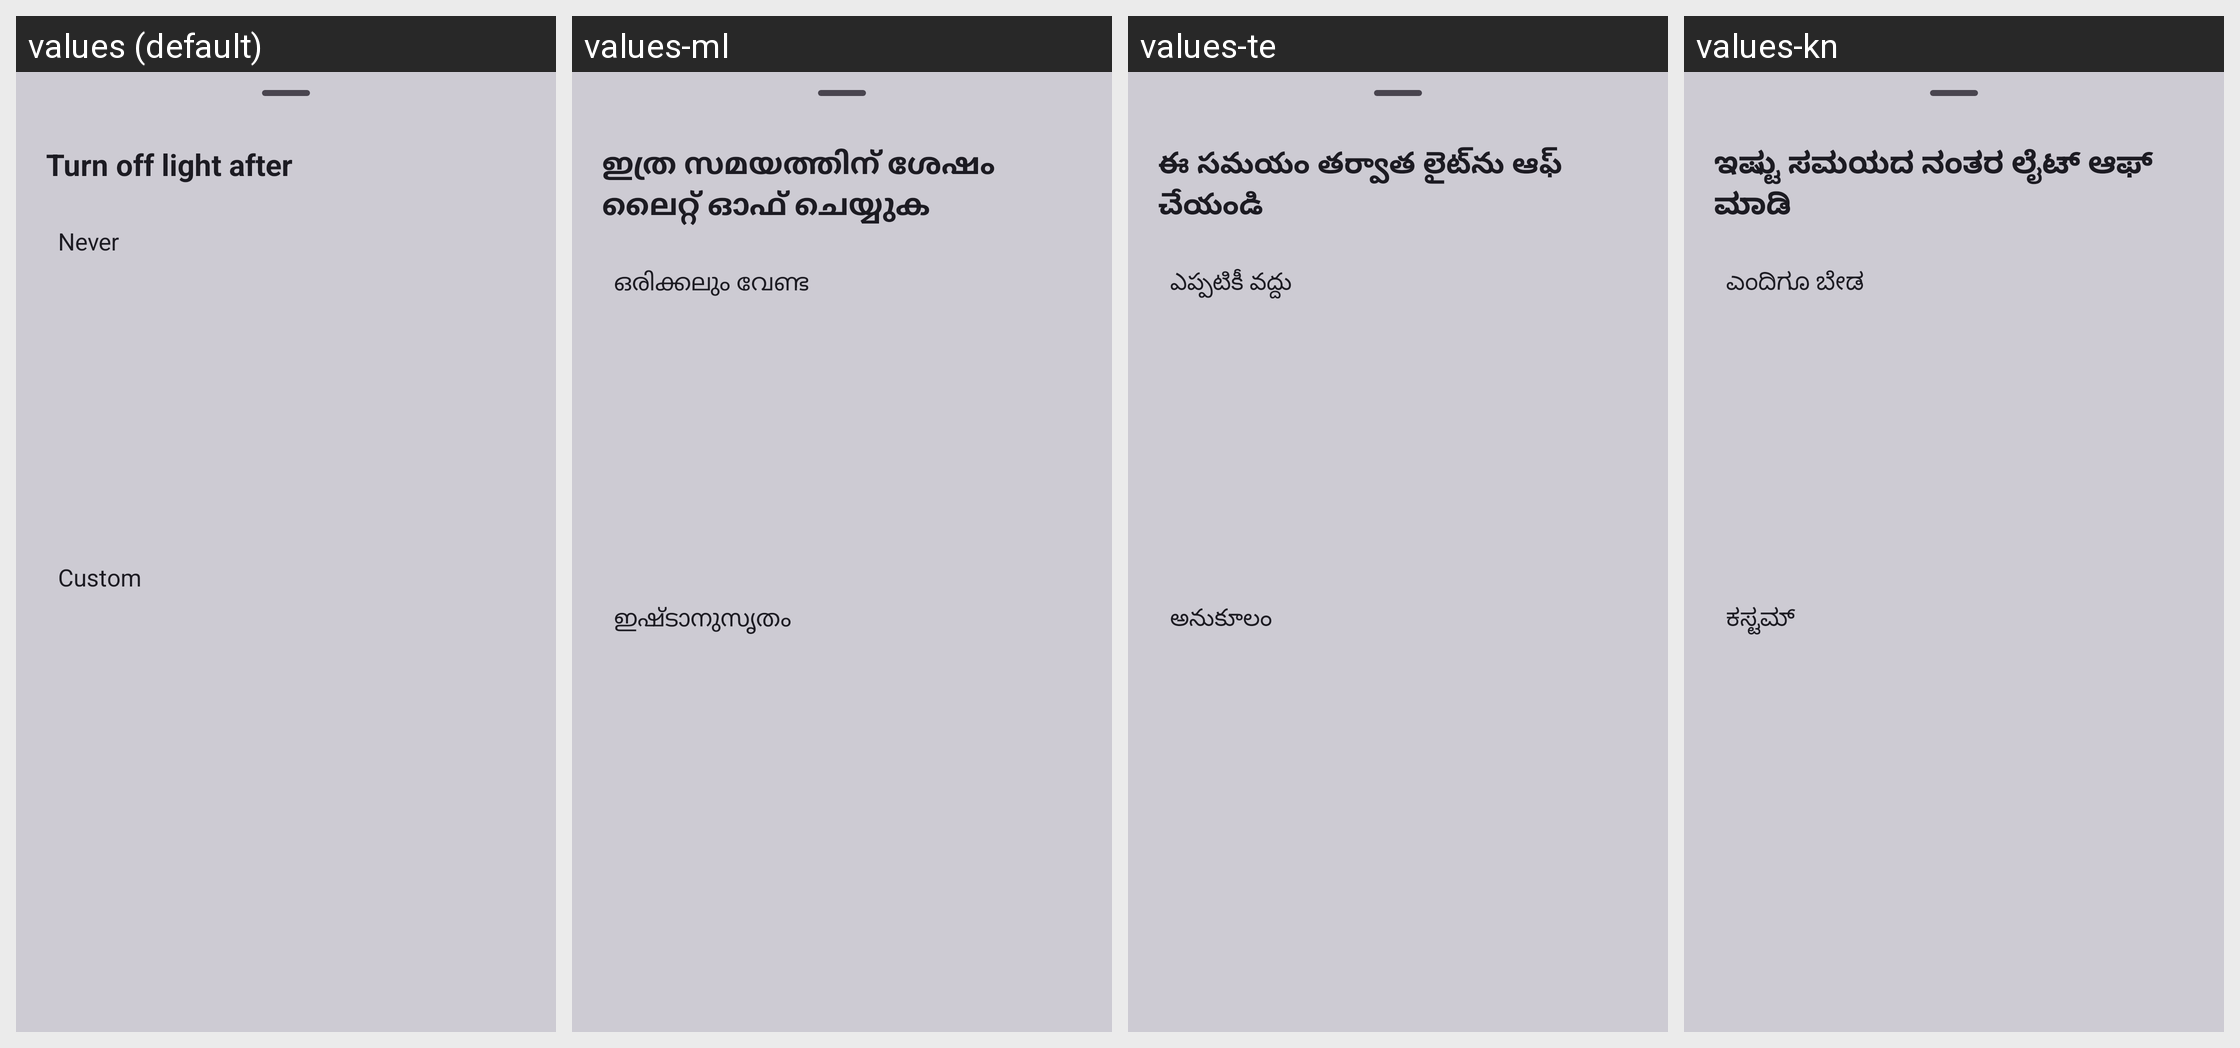

The same Android screen rendered under several of its app's locales, left to right. List the strings drawn on it with the default value and each locale's translation.
Android screen res/layout/bottom_sheet_auto_off.xml rendered under 4 locales, left to right: values (default), values-ml, values-te, values-kn. Device: Nexus 5 (rendered at 1080×1920; each locale shown at half size, 540×960, under a caption strip naming it); theme Theme.Torch.
Other locales in the repository, not shown: values-af, values-ar, values-bn, values-da, values-de, values-es, values-fi, values-fr, values-gu, values-ha, values-hi, values-it, values-iw, values-ja, values-ko, values-ku, values-mr, values-ms, values-my, values-nb, values-nl, values-pa, values-ps, values-ru, values-sv, values-sw, values-ta, values-ur, values-xh, values-zu.
Strings drawn on this screen, with the default value and each locale's value (text and hints the layout hard-codes, and strings that could not be matched under every locale, appear in the picture but are not listed):

auto_off_label
  values: Turn off light after
  values-ml: ഇത്ര സമയത്തിന് ശേഷം ലൈറ്റ് ഓഫ് ചെയ്യുക
  values-te: ఈ సమయం తర్వాత లైట్‌ను ఆఫ్ చేయండి
  values-kn: ಇಷ್ಟು ಸಮಯದ ನಂತರ ಲೈಟ್ ಆಫ್ ಮಾಡಿ

never
  values: Never
  values-ml: ഒരിക്കലും വേണ്ട
  values-te: ఎప్పటికీ వద్దు
  values-kn: ಎಂದಿಗೂ ಬೇಡ

custom
  values: Custom
  values-ml: ഇഷ്‌ടാനുസൃതം
  values-te: అనుకూలం
  values-kn: ಕಸ್ಟಮ್
